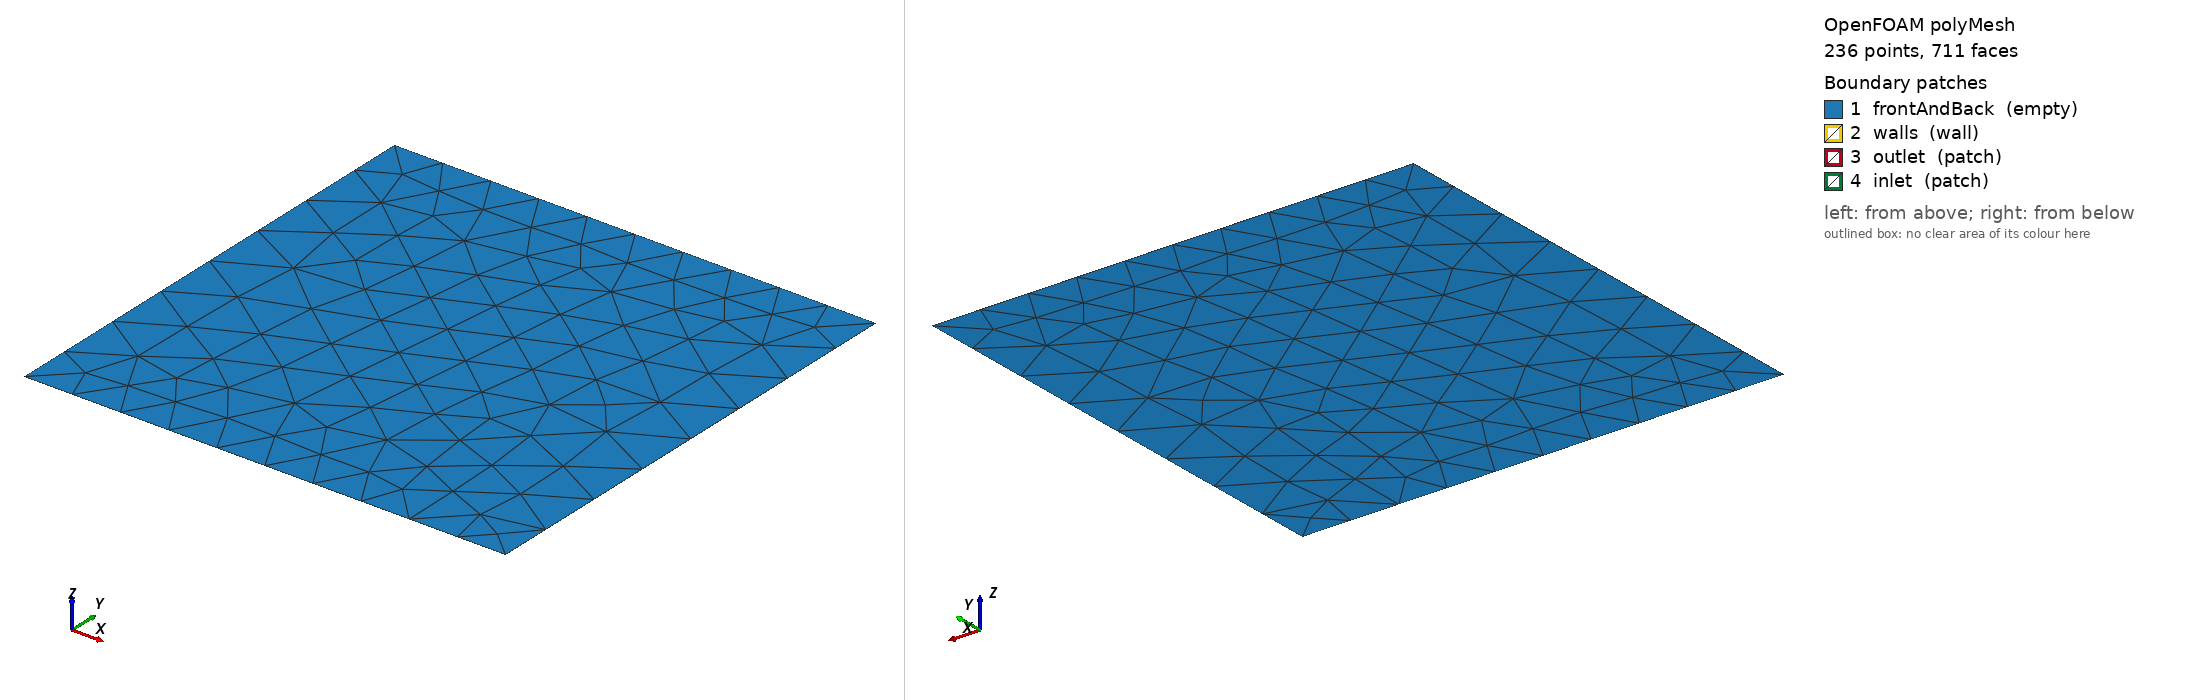

OpenFOAM case: the committed polyMesh, 236 points, 711 faces. Boundary patches (legend numbers): 1 frontAndBack (empty), 2 walls (wall), 3 outlet (patch), 4 inlet (patch). Left view from above one corner, right view from below the opposite corner. Boundary conditions: 0 field file(s) under 0/; 0 of 4 drawn patches have an entry in a shipped field file.

=== constant/polyMesh/boundary ===
/*--------------------------------*- C++ -*----------------------------------*\
| =========                 |                                                 |
| \\      /  F ield         | OpenFOAM: The Open Source CFD Toolbox           |
|  \\    /   O peration     | Version:  2412                                  |
|   \\  /    A nd           | Website:  www.openfoam.com                      |
|    \\/     M anipulation  |                                                 |
\*---------------------------------------------------------------------------*/
FoamFile
{
    version     2.0;
    format      ascii;
    arch        "LSB;label=32;scalar=64";
    class       polyBoundaryMesh;
    location    "constant/polyMesh";
    object      boundary;
}
// * * * * * * * * * * * * * * * * * * * * * * * * * * * * * * * * * * * * * //

4
(
    frontAndBack
    {
        type            empty;
        physicalType    patch;
        nFaces          396;
        startFace       279;
    }
    walls
    {
        type            wall;
        physicalType    patch;
        nFaces          20;
        startFace       675;
    }
    outlet
    {
        type            patch;
        physicalType    patch;
        nFaces          8;
        startFace       695;
    }
    inlet
    {
        type            patch;
        physicalType    patch;
        nFaces          8;
        startFace       703;
    }
)

// ************************************************************************* //

Also in the case, not shown: constant/polyMesh/faces (numeric list); constant/polyMesh/neighbour (numeric list); constant/polyMesh/owner (numeric list); constant/polyMesh/points (numeric list).
